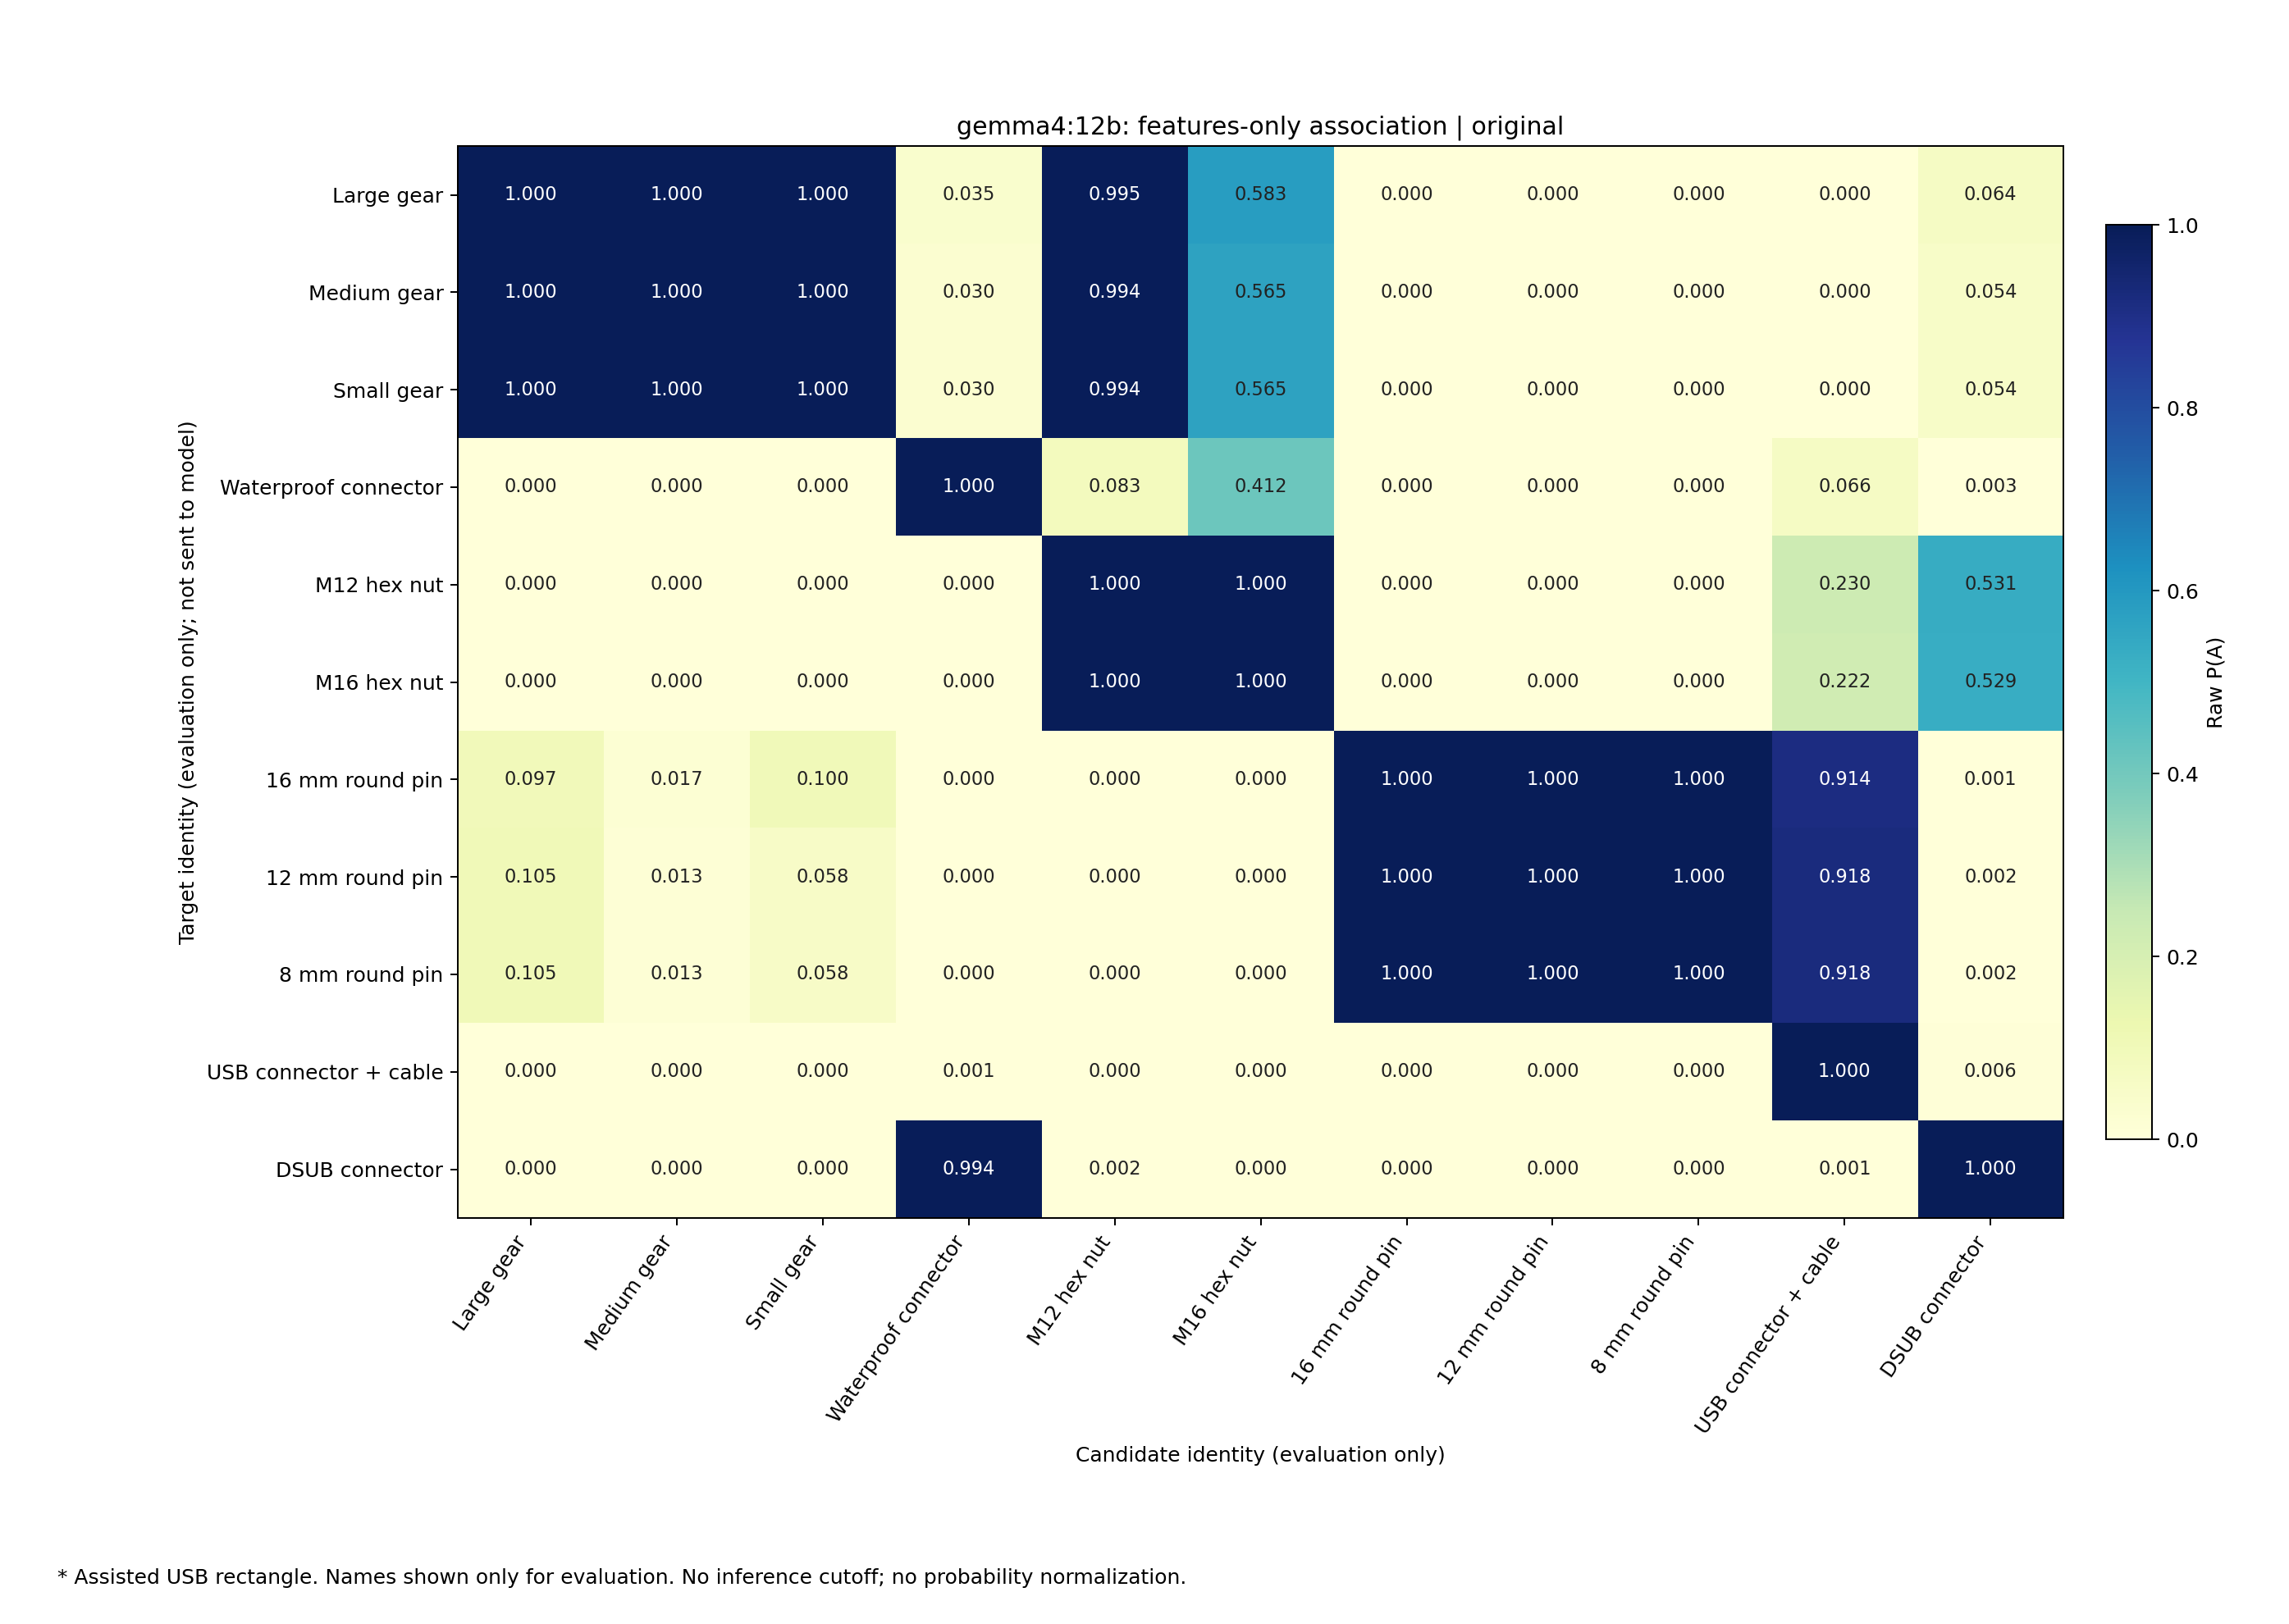

Data behind this chart, as committed beside it:
target, Gear_Large, Gear_Medium, Gear_Small, Waterproof_Male, M12_Hex_Nut, M16_Hex_Nut, RGOCG16-50_16mm, RGOCG12-50_12mm, RGOCG8-50_8mm, USB_Male, DSUB_Male
Gear_Large, 0.9998, 1, 0.9999, 0.03539, 0.9945, 0.5828, 3.543965150959443e-06, 4.010794120280241e-06, 1.394521463440415e-05, 5.964820383009841e-06, 0.06418
Gear_Medium, 0.9997, 1, 0.9999, 0.03044, 0.9943, 0.5655, 3.061595994555161e-06, 2.797572662953446e-06, 1.742272687706712e-05, 6.04438805838213e-06, 0.05386
Gear_Small, 0.9997, 1, 0.9999, 0.03044, 0.9943, 0.5655, 3.061595994555161e-06, 2.797572662953446e-06, 1.742272687706712e-05, 6.04438805838213e-06, 0.05386
Waterproof_Male, 5.7546648685050216e-05, 4.088106140606547e-06, 1.0048960297097596e-05, 0.9998, 0.08284, 0.4118, 3.5316065842416457e-06, 3.3986068302443745e-06, 1.8556418144763052e-06, 0.06635, 0.003145
M12_Hex_Nut, 9.329160321754925e-07, 5.541886054558126e-07, 3.8428766861812025e-07, 3.53906289490816e-05, 0.9999, 0.9995, 5.843161181833905e-06, 6.6236510937894755e-06, 3.507287950480899e-05, 0.23, 0.5314
M16_Hex_Nut, 9.714632521672727e-07, 4.03313079718953e-07, 4.455456095036147e-07, 3.882421204917363e-05, 0.9999, 0.9996, 4.913912106904414e-06, 8.63461127345362e-06, 3.305243766751914e-05, 0.2222, 0.5288
RGOCG16-50_16mm, 0.09669, 0.01674, 0.09997, 2.511620891841834e-05, 0.0001017, 5.5786976714402096e-05, 1, 1, 1, 0.9135, 0.00142
RGOCG12-50_12mm, 0.1047, 0.01258, 0.05751, 2.8396545724272924e-05, 0.0001428, 4.562798173315422e-05, 1, 1, 1, 0.9181, 0.001524
RGOCG8-50_8mm, 0.1047, 0.01258, 0.05751, 2.8396545724272924e-05, 0.0001428, 4.562798173315422e-05, 1, 1, 1, 0.9181, 0.001524
USB_Male, 0.0002685, 2.4865782124366457e-06, 2.0208335858884414e-06, 0.0006409, 1.0734895303310773e-05, 1.2828813867967616e-05, 3.1271714237964796e-06, 4.651719682877143e-06, 1.6572975688982427e-05, 1, 0.00582
DSUB_Male, 2.860302759317968e-05, 1.6114640212996112e-06, 3.883291405291852e-05, 0.9937, 0.001506, 0.0003007, 6.186755741791588e-07, 4.173197715874437e-07, 9.912048287632037e-07, 0.001141, 1
